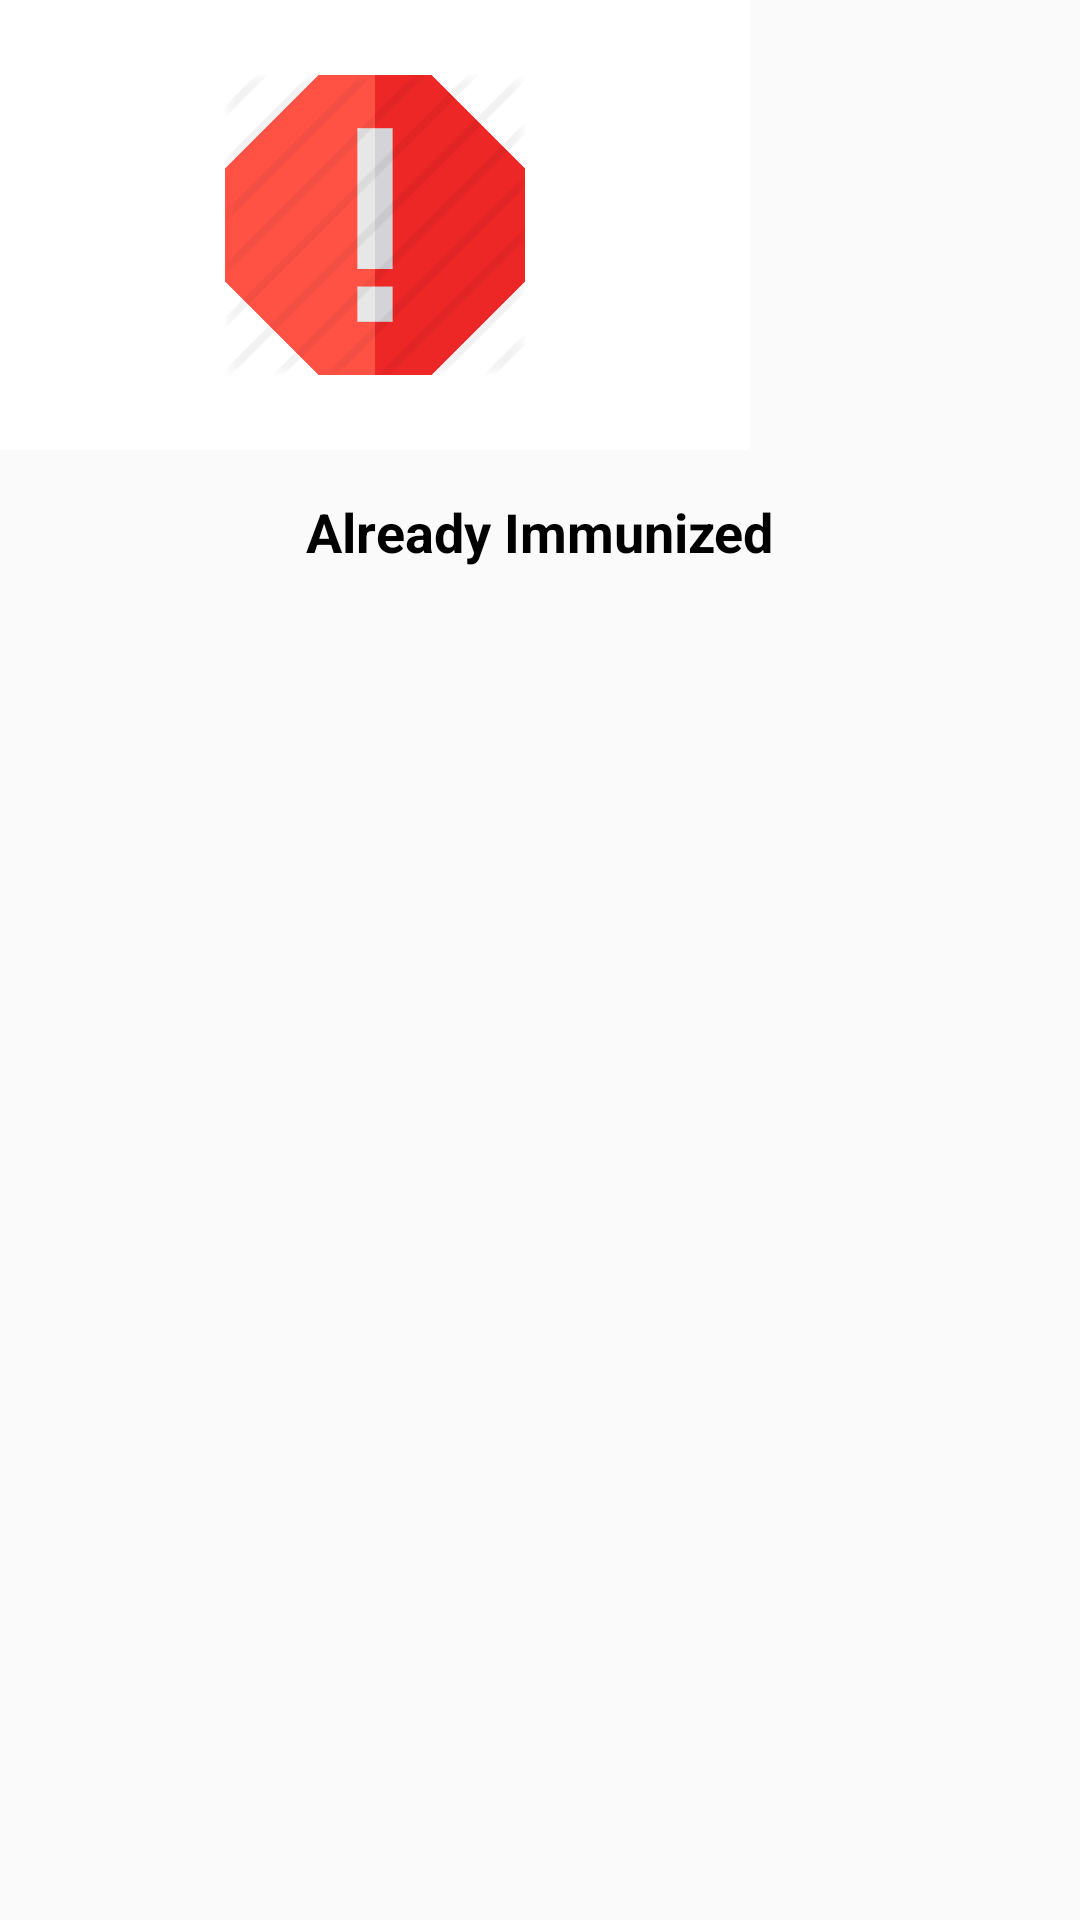

Here is an Android app screen rendered from its layout file. Give the layout XML and the strings, colors and styles it references.
<!-- AndroidManifest.xml: application theme AppTheme -->
<!-- res/layout/alerdy_immunized_error.xml -->
<?xml version="1.0" encoding="utf-8"?>
<LinearLayout xmlns:android="http://schemas.android.com/apk/res/android"
    android:orientation="vertical"
    android:layout_width="250dp"
    android:layout_height="wrap_content">
    <RelativeLayout
        android:layout_width="250dp"
        android:layout_height="150dp"
        android:background="#ffffff">

        <ImageView
            android:layout_width="100dp"
            android:layout_height="100dp"
            android:layout_centerInParent="true"
            android:background="@drawable/error2" />

    </RelativeLayout>

    <TextView
        android:layout_width="wrap_content"
        android:layout_height="wrap_content"
        android:layout_gravity="center"
        android:layout_marginTop="15dp"
        android:layout_marginBottom="15dp"
        android:text="Already Immunized"
        android:textStyle="bold"
        android:textColor="@android:color/black"
        android:textSize="18sp" />


</LinearLayout>
<!-- resources referenced by this layout -->
<resources>
  <!-- drawable error2: png bitmap (drawable, 12062 bytes) -->
  <style name="AppTheme" parent="Theme.AppCompat.Light.DarkActionBar">
          <item name="colorPrimary">@color/colorPrimary</item>
          <item name="colorPrimaryDark">@color/colorPrimary</item>
          <item name="colorAccent">@color/colorAccent</item>
      </style>
  <color name="colorPrimary">#FF1010</color>
  <color name="colorAccent">#000000</color>
</resources>
